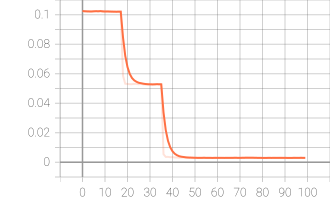

The data file committed next to this chart (first rows):
Wall time, Step, Value
1664242933, 0, 0.1025
1664242951, 1, 0.1023
1664242968, 2, 0.1022
1664242985, 3, 0.1022
1664243001, 4, 0.1022
1664243017, 5, 0.1025
1664243033, 6, 0.1025
1664243049, 7, 0.1023
1664243065, 8, 0.1026
1664243081, 9, 0.1021
1664243097, 10, 0.1021
1664243118, 11, 0.1023
1664243134, 12, 0.1021
1664243150, 13, 0.102
1664243172, 14, 0.102
1664243193, 15, 0.102
1664243215, 16, 0.1021
1664243231, 17, 0.1021
1664243247, 18, 0.05862
1664243269, 19, 0.05322
1664243285, 20, 0.05308
1664243307, 21, 0.05293
1664243328, 22, 0.05294
1664243345, 23, 0.05311
1664243361, 24, 0.05313
1664243378, 25, 0.05286
1664243399, 26, 0.05315
1664243415, 27, 0.05277
1664243436, 28, 0.0527
1664243457, 29, 0.0527
1664243473, 30, 0.05276
1664243489, 31, 0.05272
1664243505, 32, 0.05283
1664243522, 33, 0.05306
1664243537, 34, 0.05283
1664243552, 35, 0.05279
1664243567, 36, 0.005453
1664243588, 37, 0.003613
1664243609, 38, 0.003634
1664243624, 39, 0.003409
1664243639, 40, 0.003521
1664243654, 41, 0.00322
1664243674, 42, 0.003254
1664243689, 43, 0.003084
1664243709, 44, 0.003224
1664243724, 45, 0.003228
1664243739, 46, 0.002988
1664243759, 47, 0.00301
1664243774, 48, 0.003064
1664243789, 49, 0.002996
1664243804, 50, 0.002932
1664243826, 51, 0.002932
1664243846, 52, 0.003001
1664243861, 53, 0.002953
1664243876, 54, 0.003075
1664243892, 55, 0.002921
1664243912, 56, 0.002978
1664243927, 57, 0.002917
1664243948, 58, 0.002928
1664243963, 59, 0.003059
... 40 more rows
